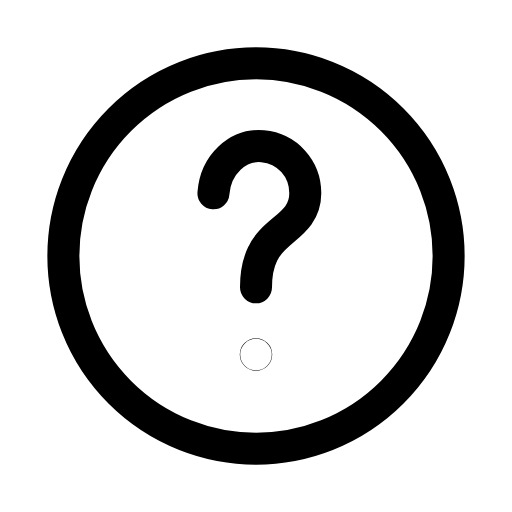
t = 0.00 s
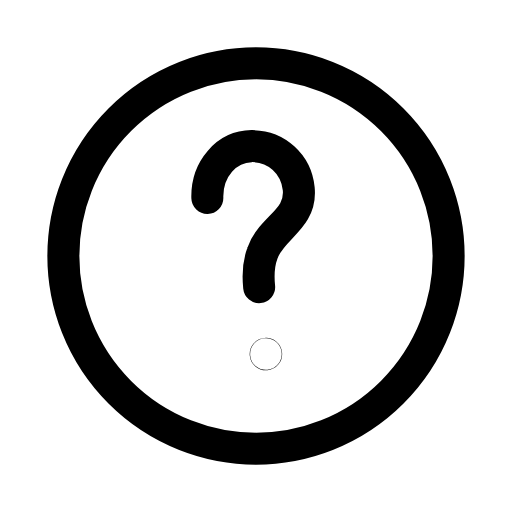
t = 0.26 s
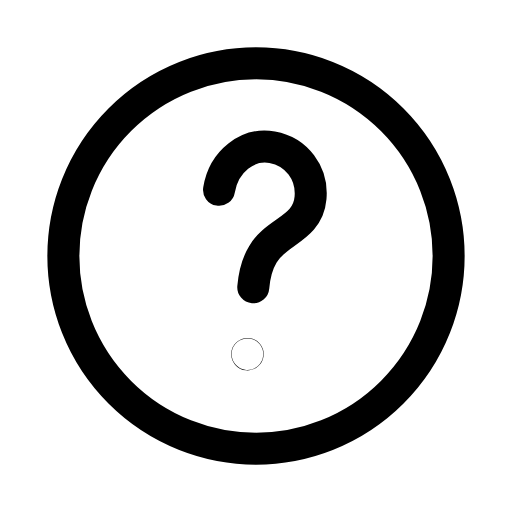
t = 0.53 s
t = 0.78 s: frame unchanged from t = 0.00 s, image omitted
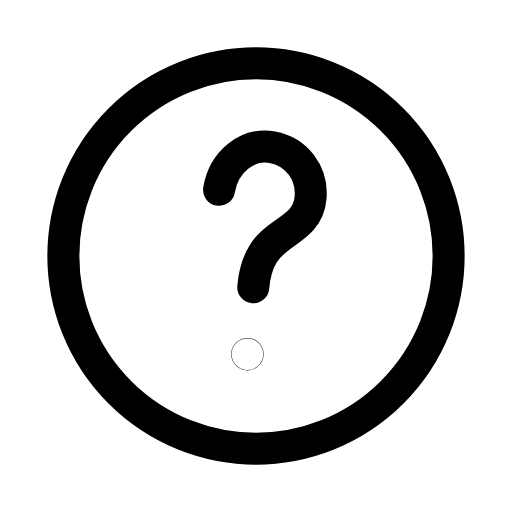
t = 1.06 s
t = 1.33 s: frame unchanged from t = 0.00 s, image omitted

The animated SVG that drew these frames (rendered in a browser with its animation timeline set to each time). Animation: 1 SMIL element (animateTransform=1); one cycle of 1.60 s, repeats indefinitely.

<svg xmlns="http://www.w3.org/2000/svg" width="24" height="24" viewBox="0 0 24 24" fill="none"><g transform="translate(-0.6 -0.6) scale(1.05)"><circle stroke="currentColor" stroke-width="1.429" stroke-linecap="round" stroke-linejoin="round" fill="none" cx="12" cy="12" r="8.6"></circle><g><animateTransform attributeName="transform" type="rotate" values="0 12 12;0 12 12;-7 12 12;5 12 12;0 12 12;0 12 12;5 12 12;-7 12 12;0 12 12;0 12 12;0 12 12" keyTimes="0;0.135;0.2475;0.36;0.45;0.6;0.66;0.735;0.81;0.9;1" dur="1.6s" repeatCount="indefinite" calcMode="spline" keySplines="0.16 1 0.3 1;0.16 1 0.3 1;0.16 1 0.3 1;0.16 1 0.3 1;0.16 1 0.3 1;0.16 1 0.3 1;0.16 1 0.3 1;0.16 1 0.3 1;0.16 1 0.3 1;0.16 1 0.3 1"/><path stroke="currentColor" stroke-width="1.429" stroke-linecap="round" stroke-linejoin="round" fill="none" d="M10.1 9.2C10.2 7.9 11.2 7 12.3 7.1C13.4 7.2 14.2 8.1 14.2 9.2C14.2 10.6 12.8 10.8 12.3 11.9C12.1 12.3 12 12.8 12 13.4"></path><circle stroke="currentColor" stroke-width="1.429" stroke-linecap="round" stroke-linejoin="round" fill="none" cx="12" cy="16.4" r="0.01"></circle></g></g></svg>
